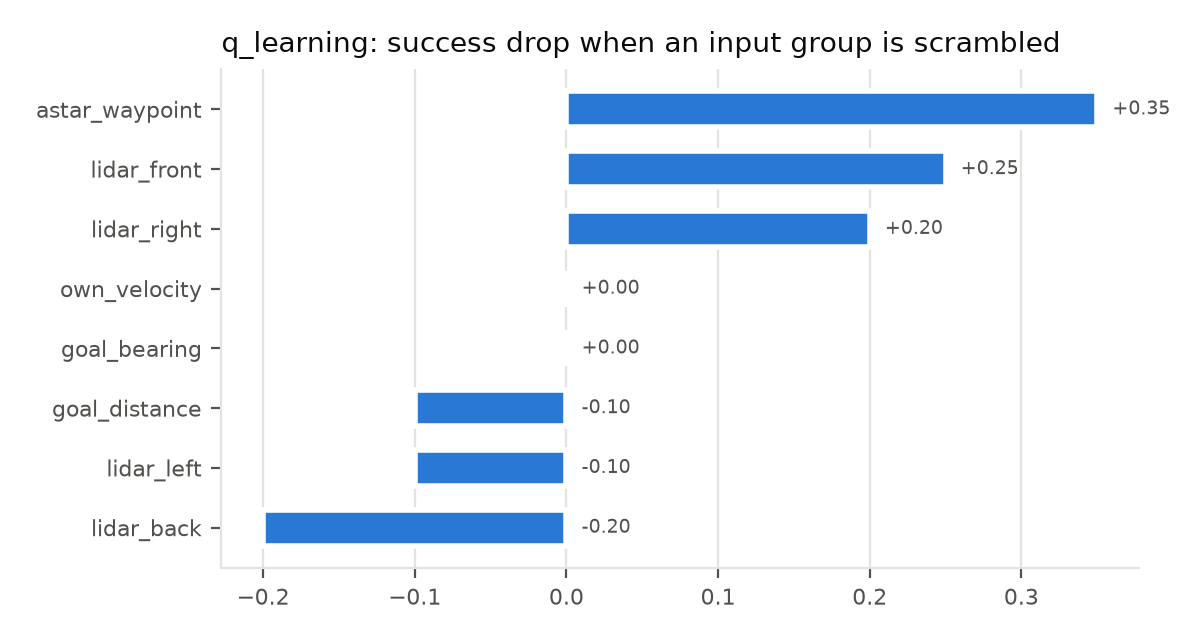

Source data for this figure (header and first rows):
group, success, drop
none (baseline), 0.35, 0.0
lidar_front, 0.1, 0.25
lidar_left, 0.45, -0.1
lidar_back, 0.55, -0.2
lidar_right, 0.15, 0.2
goal_distance, 0.45, -0.1
goal_bearing, 0.35, 0.0
own_velocity, 0.35, 0.0
astar_waypoint, 0.0, 0.35
